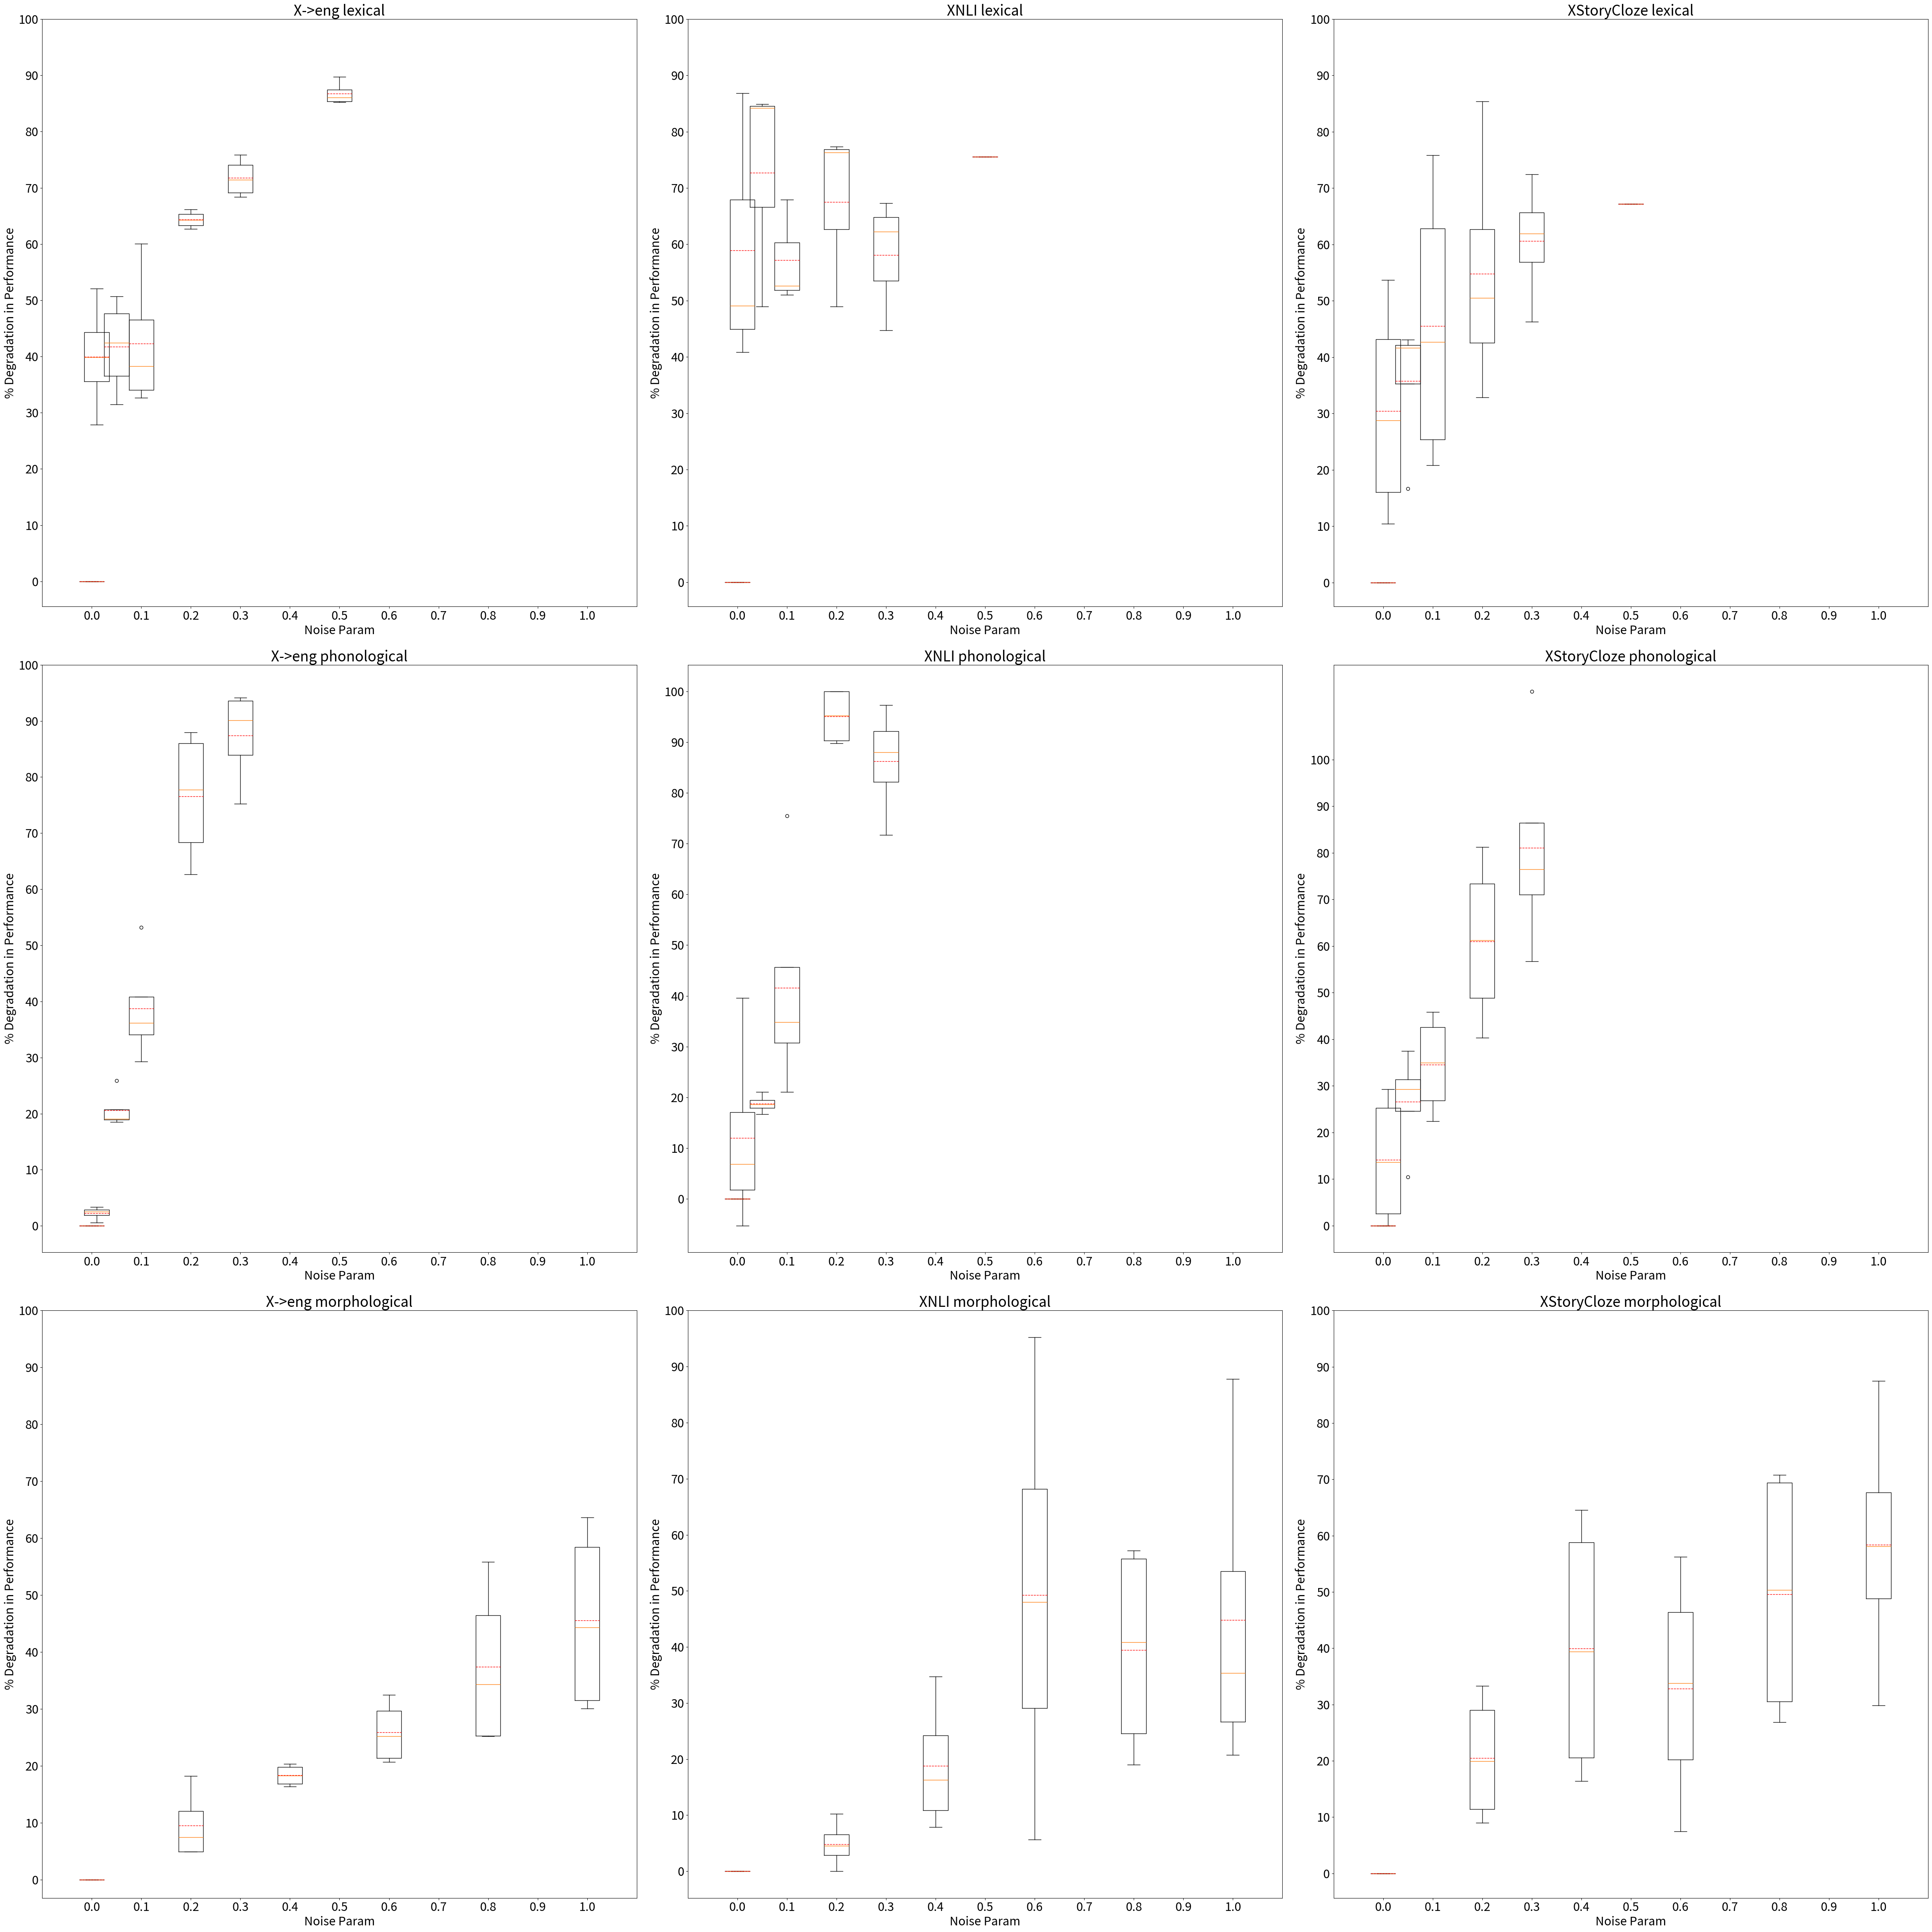

Write the Python code that produced this figure.
def parse_excel_table_into_results(lang_results, all_noise_param_ranges, tasks = ['X->eng', 'XNLI', 'XStoryCloze']):
    results_lang_all_noisers = {}
    for noise_type, str_results in lang_results.items():
        results_lang_noise = {}
        for i, line in enumerate(str_results.split('\n')):
            if line == '':
                continue
            noise_param = all_noise_param_ranges[noise_type][i]
            for task in tasks:
                if task not in results_lang_noise:
                    results_lang_noise[task] = {}

            for j in range(len(line.split('\t'))):
                results_lang_noise[tasks[j]][noise_param] = float(line.split('\t')[j])

        results_lang_all_noisers[noise_type] = results_lang_noise
    
    return results_lang_all_noisers
            

# Transform the results based on task
## This is because we want to measure degradation of performance in a way that is comparable across tasks

def normalize_and_transform_scores(results, baselines, tasks = ['X->eng', 'XNLI', 'XStoryCloze']):
    '''
    We transform the scores to make degradation comparable across tasks
    '''

    zero_perfs = {
    "X->eng": 0,
    "XNLI": 33.33,
    "XStoryCloze": 50
    }

    transformed_results = {}
    for lang, lang_results in results.items():
        transformed_results[lang] = {}
        for noise_type, noise_results in lang_results.items():
            transformed_results[lang][noise_type] = {}
            for task in tasks:
                zero_perf = zero_perfs[task]
                transformed_results[lang][noise_type][task] = {}
                for noise_param, acc in noise_results[task].items():
                    if acc == -1:
                        transformed_results[lang][noise_type][task][noise_param] = -1
                    else:    
                        transformed_results[lang][noise_type][task][noise_param] = \
                            ((baselines[lang][noise_type][task] - zero_perf) - (acc - zero_perf)) / (baselines[lang][noise_type][task] - zero_perf)
                        # We multiply by 100 to get percentage
                        transformed_results[lang][noise_type][task][noise_param] *= 100
    return transformed_results



# Now we can plot the results
## 1 plot per task per noiser
## X axis: noise_param
## Y axis: boxplot of accuracies over all languages for that task
## Total subplots: 3 tasks * 1 noiser = 3

import matplotlib.pyplot as plt
import numpy as np


def plot_results(results, tasks, curr_noisers, all_noise_param_ranges):

    plt.rcParams.update({'font.size': 22})
    num_tasks = len(tasks)
    num_noisers = len(curr_noisers)
    fig, axs = plt.subplots(num_noisers, num_tasks, figsize=(50, 50))
    for j, noise_type in enumerate(curr_noisers):
        for i, task in enumerate(tasks):
            if num_noisers == 1:
                ax = axs[i]
            else:
                ax = axs[j, i]  # Indexing both dimensions
            
            for param in all_noise_param_ranges[noise_type]:
                accs = []
                for lang in results.keys():
                    if results[lang][noise_type][task][param] != -1:
                        accs.append(results[lang][noise_type][task][param])
                        print(f"Noise type: {noise_type}, Task: {task}, Lang: {lang}, Param: {param}, Acc: {results[lang][noise_type][task][param]}")
                if len(accs) > 0:
                    ax.boxplot(accs, positions=[param], widths=0.05, showmeans=True, meanline=True, meanprops=dict(color='red'))
                                    # patch_artist=True,
                                    # boxprops=dict(facecolor='blue', color='blue'),
                                    # capprops=dict(color='blue'),
                                    # whiskerprops=dict(color='blue'),
                                    # flierprops=dict(markerfacecolor='blue', marker='o', markersize=5, linestyle='none'),
                                    # medianprops=dict(color='blue')) 
            ax.set_title(task + " " + noise_type)
            ax.set_xlabel("Noise Param")
            ax.set_ylabel("% Degradation in Performance")
            xticks = list([x/10 for x in range(11)])
            yticks = list([y*10 for y in range(11)])
            ax.set_yticks(yticks)
            ax.set_yticklabels([str(y) for y in yticks])
            ax.set_xticks(xticks)
            ax.set_xticklabels(xticks)
            ax.set_xlim(-0.1, 1.1)


    plt.tight_layout()  # Adjust subplots to fit into figure area.
    plt.savefig("results.png")



es = {
'lexical': \
'''42.91	49.67	72.33
26.57	43	68.33
26.52	41.67	63
28.1	41.33	66.33
15.01	41.67	65
13.56	38.67	62
5.72	37.33	57.33''',
'phonological': \
'''42.91	49.67	72.33
41.92	49	67
34.74	46.67	70
30.34	37.33	66
16.02	35	63.33
10.64	35.67	59.67''',
'morphological': \
'''42.91	49.67	72.33
40.78	48	70.33
34.5	44	68.67
33.62	40	70.67
32.04	40.33	66.33
30	35.33	65.67'''
}

hi = {
'lexical': \
'''56.44	51	63.67
27.05	42.33	56.33
27.83	36	58
22.53	39	55.67
19.11	37.33	52
13.64	40	55
5.8	-1	-1''',
'phonological': \
'''56.44	51	63.67
56.13	44	59.67
45.99	47.67	59.67
36.29	45	58
16.81	35	54
7.46	38.33	48''',
'morphological': \
'''56.44	51	63.67
53.64	50.33	62
46.82	47.33	60.67
44.77	50	60.33
42.21	46.33	59.33
38.39	47.33	55.33'''
}

id = {
'lexical': \
'''60	-1	69.33
34.98	-1	61.67
32.04	-1	61
34.81	-1	54.67
22.37	-1	58.67
15.91	-1	55.33
8.73	-1	-1''',
'phonological': \
'''60	-1	69.33
58.39	-1	68.67
48.58	-1	63.67
37.99	-1	65
8.81	-1	59.33
3.98	-1	54.67''',
'morphological': \
'''60	-1	69.33
49.04	-1	64
50.17	-1	58.33
42.76	-1	61
26.51	-1	56
21.81	-1	58.67'''
}

ar = {
'lexical': \
'''55.32	46	66
39.9	35	64.33
37.9	35.33	63.33
37.25	39.33	62.67
20.2	36.33	58.67
16.92	40.33	56.33
8.18	-1	-1''',
'phonological': \
'''55.32	46	66
53.48	46.67	66
41.01	43.33	60
25.91	43.33	58.67
6.66	33.33	53
3.24	33.67	53.67''',
'morphological': \
'''55.32	46	66
49.77	45.33	60.67
44.06	45	55.67
37.36	41.33	57
31.33	39	54.67
23.96	40.67	52'''
}

en = {
'lexical': \
'''99.53	60.33	77.33
65.29	34.67	72
44.22	34.33	70.67
35.78	49	69
34.36	34.33	63.67
34.79	34.33	62
17.23	-1	-1''',
'phonological': \
'''99.53	60.33	77.33
96.22	58.33	75.33
76.92	54.33	69.67
60.93	34.33	63.33
40.32	34.67	63.33
22.74	40.67	60''',
'morphological': \
'''99.53	60.33	77.33
87.66	34	72.33
84.9	57	68
69.66	52	66.67
56.96	34.33	61.67
51.1	33.67	59.67'''
}

de = {
'lexical': \
'''-1	-1	-1
-1	-1	-1
-1	-1	-1
-1	-1	-1
-1	-1	-1
-1	-1	-1
-1	-1	-1''',
'phonological': \
'''-1	47.33	-1
-1	46	-1
-1	45	-1
-1	42.33	-1
-1	33.33	-1
-1	34.67	-1''',
'morphological': \
'''-1	47.33	-1
-1	47.33	-1
-1	45.67	-1
-1	34	-1
-1	44.67	-1
-1	43.33	-1'''
}


all_lang_results = {"es": es, "hi": hi, "id": id, "de": de, "ar": ar}

# We'll build a results dictionary with the following structure:
# results = {lang: noise_type: {task: {noise_param: acc}}
noise_types = ["lexical", "morphological", "phonological"]
all_noise_param_ranges = {
    'lexical': [0, 0.01, 0.05, 0.1, 0.2, 0.3, 0.5],
    'morphological': [0, 0.2, 0.4, 0.6, 0.8, 1],
    'phonological': [0, 0.01, 0.05, 0.1, 0.2, 0.3],
}
tasks = ['X->eng', 'XNLI', 'XStoryCloze']

results = {}
for lang, lang_results in all_lang_results.items():
    results[lang] = parse_excel_table_into_results(lang_results, all_noise_param_ranges, tasks = tasks)

print(results)

curr_noisers = results[list(results.keys())[0]].keys()
baselines = {
    lang : { 
        noise_type: {
            task: results[lang][noise_type][task][0] for task in tasks
        } for noise_type in curr_noisers
    } for lang in results.keys()
}

print("\n\n\n\n BASELINES")
print(baselines)



results = normalize_and_transform_scores(results, baselines, tasks = tasks)
# Pretty print
for lang, lang_results in results.items():
    print(lang.upper())

    for noise_type, noise_results in lang_results.items():
        print(noise_type)
        for task in tasks:
            print(task)
            for noise_param, acc in noise_results[task].items():
                print(noise_param, acc)
            print()
    
    print("\n\n\n")

plot_results(results, tasks, curr_noisers, all_noise_param_ranges)